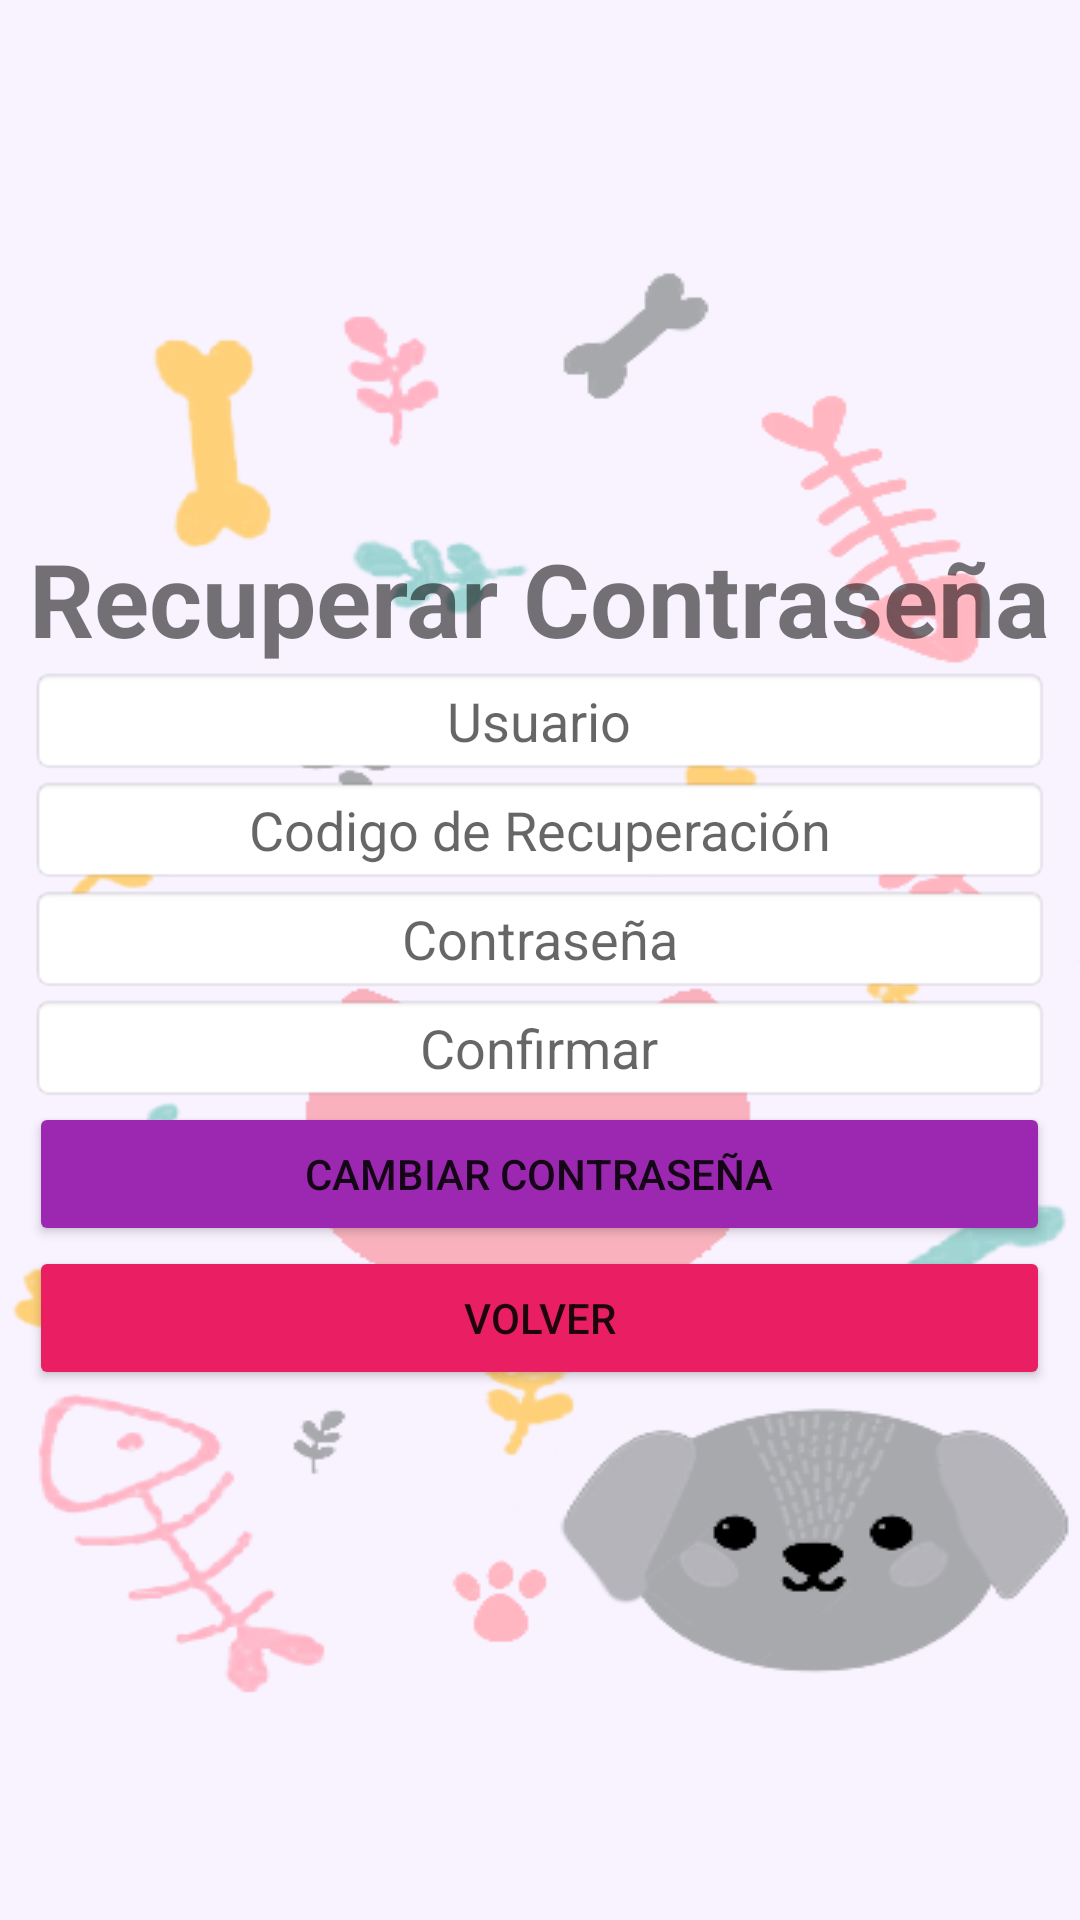

Android layout source for this screen:
<!-- AndroidManifest.xml: application theme Theme.AppVeterinario -->
<!-- res/layout/activity_olvi_contra.xml -->
<?xml version="1.0" encoding="utf-8"?>
<androidx.constraintlayout.widget.ConstraintLayout xmlns:android="http://schemas.android.com/apk/res/android"
    xmlns:app="http://schemas.android.com/apk/res-auto"
    xmlns:tools="http://schemas.android.com/tools"
    android:layout_width="match_parent"
    android:layout_height="match_parent"
    android:background="@drawable/fondo"
    android:onClick="salir"
    tools:context=".OlviContra">

    <TableLayout
        android:layout_width="match_parent"
        android:layout_height="match_parent"
        android:gravity="center_vertical">

        <TableRow
            android:layout_width="match_parent"
            android:layout_height="match_parent"
            android:gravity="center">

            <TextView
                android:id="@+id/textView7"
                android:layout_width="wrap_content"
                android:layout_height="wrap_content"
                android:text="Recuperar Contraseña"
                android:textSize="34sp"
                android:textStyle="bold" />
        </TableRow>

        <TableRow
            android:layout_width="match_parent"
            android:layout_height="match_parent"
            android:gravity="center">

            <EditText
                android:id="@+id/editTextTextPersonName2"
                android:layout_width="256dp"
                android:layout_height="wrap_content"
                android:background="@android:drawable/editbox_background_normal"
                android:ems="10"
                android:gravity="center"
                android:hint="Usuario"
                android:inputType="textPersonName" />
        </TableRow>

        <TableRow
            android:layout_width="match_parent"
            android:layout_height="match_parent"
            android:gravity="center">

            <EditText
                android:id="@+id/editTextTextPersonName4"
                android:layout_width="256dp"
                android:layout_height="wrap_content"
                android:background="@android:drawable/editbox_background_normal"
                android:ems="10"
                android:gravity="center"
                android:hint="Codigo de Recuperación"
                android:inputType="textPersonName" />
        </TableRow>

        <TableRow
            android:layout_width="match_parent"
            android:layout_height="match_parent"
            android:gravity="center">

            <EditText
                android:id="@+id/editTextTextPassword2"
                android:layout_width="wrap_content"
                android:layout_height="wrap_content"
                android:background="@android:drawable/editbox_background_normal"
                android:ems="10"
                android:gravity="center"
                android:hint="Contraseña"
                android:inputType="textPassword" />
        </TableRow>

        <TableRow
            android:layout_width="match_parent"
            android:layout_height="match_parent"
            android:gravity="center">

            <EditText
                android:id="@+id/editTextTextPassword3"
                android:layout_width="wrap_content"
                android:layout_height="wrap_content"
                android:background="@android:drawable/editbox_background_normal"
                android:ems="10"
                android:gravity="center"
                android:hint="Confirmar"
                android:inputType="textPassword" />
        </TableRow>

        <TableRow
            android:layout_width="match_parent"
            android:layout_height="match_parent"
            android:gravity="center">

            <Button
                android:id="@+id/button8"
                android:layout_width="wrap_content"
                android:layout_height="wrap_content"
                android:backgroundTint="#9C27B0"
                android:onClick="salir"
                android:text="Cambiar Contraseña" />

        </TableRow>

        <TableRow
            android:layout_width="match_parent"
            android:layout_height="match_parent"
            android:gravity="center">

            <Button
                android:id="@+id/button10"
                android:layout_width="wrap_content"
                android:layout_height="wrap_content"
                android:backgroundTint="#E91E63"
                android:onClick="salir"
                android:text="Volver" />
        </TableRow>
    </TableLayout>
</androidx.constraintlayout.widget.ConstraintLayout>
<!-- resources referenced by this layout -->
<resources>
  <!-- drawable fondo: png bitmap (drawable, 48929 bytes) -->
  <style name="Theme.AppVeterinario" parent="Theme.MaterialComponents.DayNight.NoActionBar">
          
          <item name="colorPrimary">@color/purple_500</item>
          <item name="colorPrimaryVariant">@color/purple_700</item>
          <item name="colorOnPrimary">@color/white</item>
          
          
          <item name="colorSecondary">#DA0303</item>
          <item name="colorSecondaryVariant">@color/purple_500</item>
  
  
          <item name="colorOnSecondary">@color/black</item>
          
          <item name="android:statusBarColor" tools:targetApi="l">?attr/colorPrimaryVariant</item>
          
      </style>
  <color name="purple_500">#B9E91E63</color>
  <color name="purple_700">#B9E91E63</color>
  <color name="white">#FFFFFFFF</color>
  <color name="black">#FF000000</color>
</resources>
